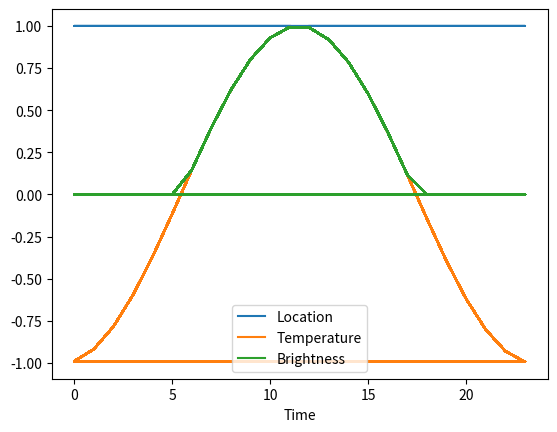

Generate this figure with matplotlib:
# -*- coding: utf-8 -*-
# [redacted]
"""dataGenerator.ipynb

Automatically generated by Colaboratory.

Original file is located at
    https://colab.research.google.com/<link-removed>
"""

import pandas as pd

import numpy as np
import matplotlib.pyplot as plt

import math

math.pi*2/math.pi*24

len(([math.sin(x) for x in np.arange(0, 3*math.pi, math.pi/12)]))

len ([math.sin(x) for x in np.arange(0, 2*math.pi, math.pi/13)])

d = {'Time': 240 *  ( [x for x in range(12,24)] + [x for x in range(0, 12)]),
     'Location': 1,
     "Temperature": 240 * ([math.sin(x + 8) for x in np.arange(0, 2*math.pi, math.pi/12)]), 
     'Brightness':  240 *  ([(math.sin(x + 8))  if (math.sin(x + 8)) > 0 else 0 for x in np.arange(0, 2*math.pi, math.pi/12)])}

df = pd.DataFrame(data=d)

df

df.set_index('Time').plot()

